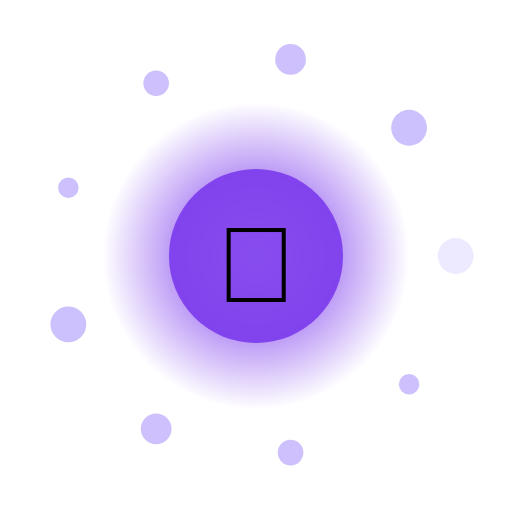
t = 0.00 s
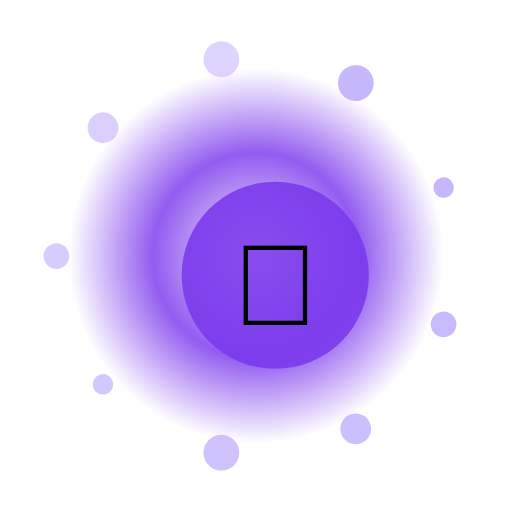
t = 1.50 s
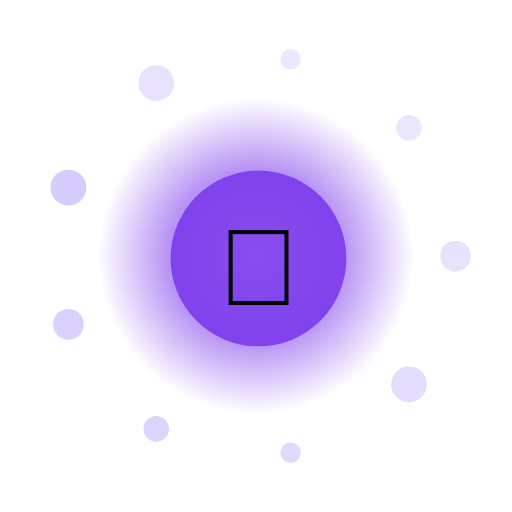
t = 3.00 s
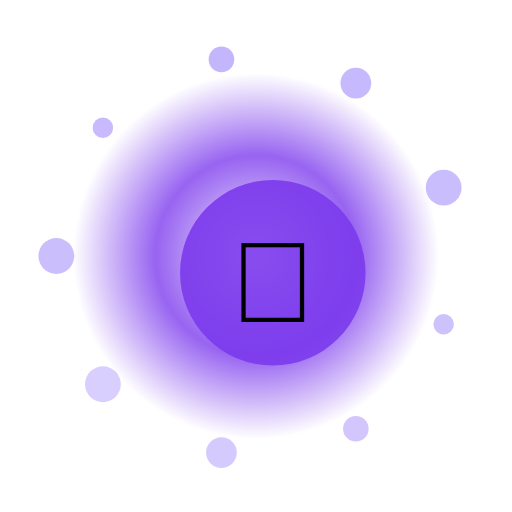
t = 4.50 s
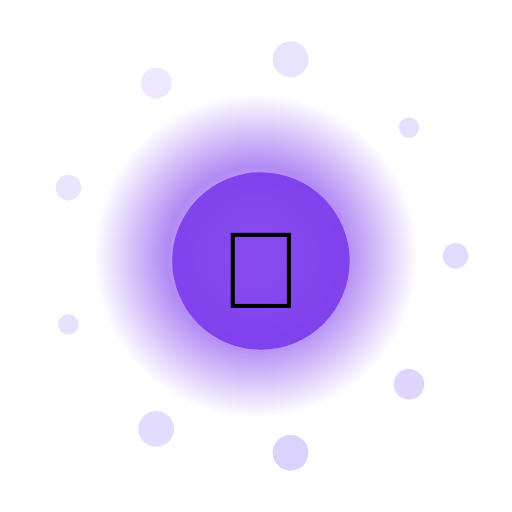
t = 6.00 s
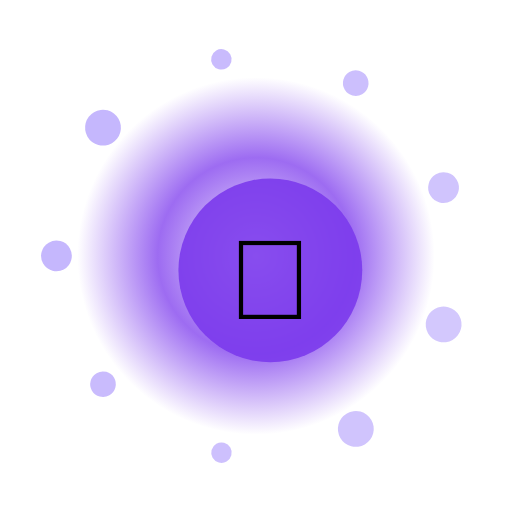
t = 7.50 s

The animated SVG that drew these frames (rendered in a browser with its animation timeline set to each time). Animation: 14 SMIL elements (animate=11,animateTransform=3); one cycle of 9.00 s, repeats indefinitely.

<?xml version="1.0" encoding="UTF-8"?>
<svg xmlns="http://www.w3.org/2000/svg" viewBox="0 0 200 200" width="200" height="200" style="background:transparent">
  <defs>
    <radialGradient id="g31" cx="50%" cy="50%" r="50%">
      <stop offset="0%" stop-color="#FFF" stop-opacity="0.95"/>
      <stop offset="55%" stop-color="#7C3AED" stop-opacity="0.85"/>
      <stop offset="100%" stop-color="#7C3AED" stop-opacity="0"/>
    </radialGradient>
    <filter id="glow31" x="-50%" y="-50%" width="200%" height="200%">
      <feGaussianBlur stdDeviation="3" result="b"/>
      <feMerge><feMergeNode in="b"/><feMergeNode in="SourceGraphic"/></feMerge>
    </filter>
  </defs>

  <!-- outer rotating rays -->
  <g filter="url(#glow31)">
    <g>
      <rect x="99" y="10" width="2" height="30" fill="#FFF" opacity="0.35" transform="rotate(0 100 100)"/><rect x="99" y="10" width="2" height="30" fill="#FFF" opacity="0.35" transform="rotate(30 100 100)"/><rect x="99" y="10" width="2" height="30" fill="#FFF" opacity="0.35" transform="rotate(60 100 100)"/><rect x="99" y="10" width="2" height="30" fill="#FFF" opacity="0.35" transform="rotate(90 100 100)"/><rect x="99" y="10" width="2" height="30" fill="#FFF" opacity="0.35" transform="rotate(120 100 100)"/><rect x="99" y="10" width="2" height="30" fill="#FFF" opacity="0.35" transform="rotate(150 100 100)"/><rect x="99" y="10" width="2" height="30" fill="#FFF" opacity="0.35" transform="rotate(180 100 100)"/><rect x="99" y="10" width="2" height="30" fill="#FFF" opacity="0.35" transform="rotate(210 100 100)"/><rect x="99" y="10" width="2" height="30" fill="#FFF" opacity="0.35" transform="rotate(240 100 100)"/><rect x="99" y="10" width="2" height="30" fill="#FFF" opacity="0.35" transform="rotate(270 100 100)"/><rect x="99" y="10" width="2" height="30" fill="#FFF" opacity="0.35" transform="rotate(300 100 100)"/><rect x="99" y="10" width="2" height="30" fill="#FFF" opacity="0.35" transform="rotate(330 100 100)"/>
      <animateTransform attributeName="transform" type="rotate" from="0 100 100" to="360 100 100" dur="7.0s" repeatCount="indefinite"/>
    </g>
  </g>

  <!-- pulsing aura -->
  <circle cx="100" cy="100" r="70" fill="url(#g31)">
    <animate attributeName="r" values="60;74;60" dur="2.83s" repeatCount="indefinite"/>
    <animate attributeName="opacity" values="0.6;1;0.6" dur="2.83s" repeatCount="indefinite"/>
  </circle>

  <!-- orbiting particles -->
  <g>
    <circle cx="178.0" cy="100.0" r="7" fill="#C4B5FD" opacity="0.85"><animate attributeName="opacity" values="0.3;1;0.3" dur="2.83s" begin="0.00s" repeatCount="indefinite"/></circle><circle cx="159.8" cy="150.1" r="4" fill="#C4B5FD" opacity="0.85"><animate attributeName="opacity" values="0.3;1;0.3" dur="2.83s" begin="0.12s" repeatCount="indefinite"/></circle><circle cx="113.5" cy="176.8" r="5" fill="#C4B5FD" opacity="0.85"><animate attributeName="opacity" values="0.3;1;0.3" dur="2.83s" begin="0.24s" repeatCount="indefinite"/></circle><circle cx="61.0" cy="167.5" r="6" fill="#C4B5FD" opacity="0.85"><animate attributeName="opacity" values="0.3;1;0.3" dur="2.83s" begin="0.36s" repeatCount="indefinite"/></circle><circle cx="26.7" cy="126.7" r="7" fill="#C4B5FD" opacity="0.85"><animate attributeName="opacity" values="0.3;1;0.3" dur="2.83s" begin="0.48s" repeatCount="indefinite"/></circle><circle cx="26.7" cy="73.3" r="4" fill="#C4B5FD" opacity="0.85"><animate attributeName="opacity" values="0.3;1;0.3" dur="2.83s" begin="0.60s" repeatCount="indefinite"/></circle><circle cx="61.0" cy="32.5" r="5" fill="#C4B5FD" opacity="0.85"><animate attributeName="opacity" values="0.3;1;0.3" dur="2.83s" begin="0.72s" repeatCount="indefinite"/></circle><circle cx="113.5" cy="23.2" r="6" fill="#C4B5FD" opacity="0.85"><animate attributeName="opacity" values="0.3;1;0.3" dur="2.83s" begin="0.84s" repeatCount="indefinite"/></circle><circle cx="159.8" cy="49.9" r="7" fill="#C4B5FD" opacity="0.85"><animate attributeName="opacity" values="0.3;1;0.3" dur="2.83s" begin="0.96s" repeatCount="indefinite"/></circle>
    <animateTransform attributeName="transform" type="rotate" from="0 100 100" to="-360 100 100" dur="9.0s" repeatCount="indefinite"/>
  </g>

  <!-- core glyph -->
  <g>
    <circle cx="100" cy="100" r="34" fill="#7C3AED" opacity="0.9"/>
    <text x="100" y="118" text-anchor="middle" font-size="42" font-family="Apple Color Emoji, Segoe UI Emoji, Noto Color Emoji, sans-serif">💎</text>
    <animateTransform attributeName="transform" type="scale" values="1;1.08;1" dur="2.83s" additive="sum" repeatCount="indefinite"/>
  </g>

  <title>Jalwa Luxury Diamond</title>
</svg>
